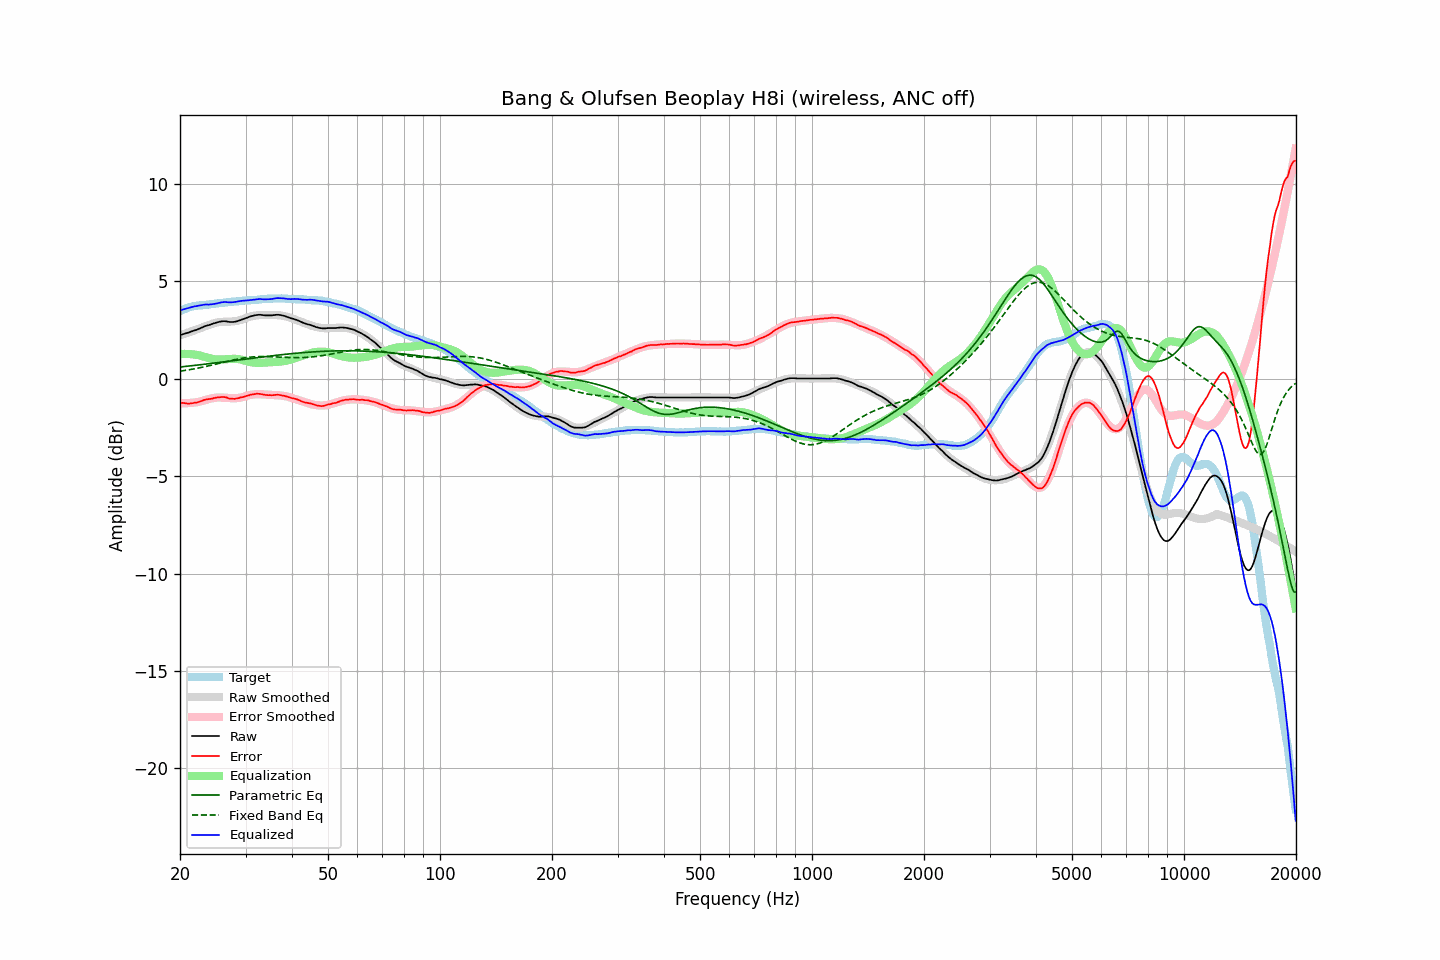

The file beside this chart, header and first rows:
frequency, raw, error, smoothed, error_smoothed, equalization, parametric_eq, fixed_band_eq, equalized_raw, equalized_smoothed, target
20.00, 2.23, -1.23, 2.22, -1.26, 1.26, 0.59, 0.38, 3.49, 3.48, 3.46
20.20, 2.25, -1.25, 2.25, -1.26, 1.26, 0.60, 0.39, 3.51, 3.51, 3.50
20.40, 2.28, -1.25, 2.27, -1.26, 1.26, 0.61, 0.40, 3.54, 3.54, 3.53
20.61, 2.30, -1.26, 2.30, -1.26, 1.26, 0.62, 0.42, 3.56, 3.57, 3.56
20.81, 2.33, -1.27, 2.33, -1.26, 1.26, 0.63, 0.43, 3.59, 3.59, 3.60
21.02, 2.35, -1.29, 2.36, -1.26, 1.26, 0.64, 0.44, 3.61, 3.62, 3.64
21.23, 2.38, -1.28, 2.39, -1.26, 1.26, 0.64, 0.46, 3.64, 3.64, 3.66
21.44, 2.41, -1.27, 2.42, -1.25, 1.25, 0.65, 0.47, 3.66, 3.66, 3.68
21.66, 2.44, -1.26, 2.44, -1.24, 1.24, 0.66, 0.48, 3.68, 3.69, 3.70
21.87, 2.47, -1.24, 2.47, -1.23, 1.23, 0.67, 0.50, 3.70, 3.70, 3.71
22.09, 2.49, -1.24, 2.50, -1.22, 1.22, 0.68, 0.52, 3.71, 3.72, 3.73
22.31, 2.52, -1.22, 2.53, -1.21, 1.21, 0.69, 0.53, 3.73, 3.74, 3.74
22.54, 2.56, -1.19, 2.56, -1.19, 1.19, 0.70, 0.55, 3.75, 3.75, 3.75
22.76, 2.59, -1.17, 2.59, -1.17, 1.17, 0.71, 0.56, 3.76, 3.76, 3.76
22.99, 2.63, -1.13, 2.63, -1.14, 1.14, 0.72, 0.58, 3.77, 3.77, 3.76
23.22, 2.67, -1.10, 2.66, -1.12, 1.12, 0.73, 0.60, 3.79, 3.78, 3.77
23.45, 2.70, -1.08, 2.69, -1.10, 1.10, 0.74, 0.62, 3.80, 3.78, 3.78
23.69, 2.72, -1.07, 2.72, -1.07, 1.07, 0.75, 0.63, 3.79, 3.79, 3.79
23.92, 2.74, -1.05, 2.75, -1.05, 1.05, 0.76, 0.65, 3.79, 3.80, 3.79
24.16, 2.77, -1.04, 2.78, -1.03, 1.03, 0.77, 0.67, 3.80, 3.81, 3.81
24.40, 2.80, -1.03, 2.81, -1.01, 1.01, 0.78, 0.69, 3.81, 3.82, 3.83
24.65, 2.83, -1.00, 2.84, -0.99, 0.99, 0.79, 0.71, 3.82, 3.83, 3.83
24.89, 2.85, -0.99, 2.86, -0.98, 0.98, 0.80, 0.73, 3.83, 3.84, 3.84
25.14, 2.88, -0.97, 2.87, -0.98, 0.98, 0.81, 0.75, 3.86, 3.85, 3.85
25.39, 2.90, -0.96, 2.89, -0.97, 0.97, 0.82, 0.77, 3.87, 3.86, 3.86
25.65, 2.92, -0.96, 2.90, -0.97, 0.97, 0.83, 0.79, 3.89, 3.87, 3.88
25.91, 2.93, -0.95, 2.90, -0.98, 0.98, 0.84, 0.81, 3.91, 3.88, 3.88
26.16, 2.94, -0.95, 2.91, -0.98, 0.98, 0.85, 0.83, 3.92, 3.89, 3.89
26.43, 2.94, -0.95, 2.91, -0.99, 0.99, 0.86, 0.85, 3.93, 3.90, 3.89
26.69, 2.93, -0.97, 2.92, -0.99, 0.99, 0.87, 0.87, 3.92, 3.91, 3.90
26.96, 2.91, -1.01, 2.92, -1.00, 1.00, 0.88, 0.89, 3.91, 3.92, 3.92
27.23, 2.90, -1.03, 2.92, -1.00, 1.00, 0.89, 0.91, 3.90, 3.92, 3.93
27.50, 2.90, -1.04, 2.92, -1.01, 1.01, 0.91, 0.93, 3.91, 3.93, 3.94
27.77, 2.90, -1.04, 2.93, -1.01, 1.01, 0.92, 0.95, 3.91, 3.94, 3.94
28.05, 2.91, -1.05, 2.94, -1.01, 1.01, 0.93, 0.97, 3.92, 3.95, 3.96
28.33, 2.93, -1.02, 2.95, -1.01, 1.01, 0.94, 0.98, 3.94, 3.96, 3.95
28.62, 2.95, -1.01, 2.97, -1.00, 1.00, 0.95, 1.00, 3.95, 3.97, 3.96
28.90, 2.98, -0.99, 2.99, -0.99, 0.99, 0.96, 1.02, 3.97, 3.97, 3.97
29.19, 3.01, -0.96, 3.01, -0.97, 0.97, 0.97, 1.03, 3.98, 3.98, 3.97
29.48, 3.04, -0.96, 3.04, -0.95, 0.95, 0.98, 1.05, 3.99, 3.99, 4.00
29.78, 3.07, -0.93, 3.07, -0.93, 0.93, 0.99, 1.06, 4.00, 3.99, 4.00
30.08, 3.10, -0.90, 3.10, -0.90, 0.90, 1.00, 1.07, 4.00, 4.00, 4.00
30.38, 3.13, -0.87, 3.13, -0.88, 0.88, 1.01, 1.08, 4.01, 4.01, 4.00
30.68, 3.16, -0.86, 3.16, -0.86, 0.86, 1.02, 1.09, 4.02, 4.01, 4.02
30.99, 3.19, -0.83, 3.18, -0.84, 0.84, 1.03, 1.10, 4.03, 4.02, 4.02
31.30, 3.21, -0.81, 3.20, -0.82, 0.82, 1.04, 1.11, 4.03, 4.03, 4.02
31.61, 3.23, -0.80, 3.22, -0.81, 0.81, 1.05, 1.11, 4.04, 4.03, 4.03
31.93, 3.25, -0.79, 3.23, -0.81, 0.81, 1.06, 1.12, 4.06, 4.04, 4.04
32.24, 3.26, -0.78, 3.24, -0.80, 0.80, 1.07, 1.12, 4.06, 4.05, 4.04
32.57, 3.27, -0.78, 3.25, -0.80, 0.80, 1.09, 1.13, 4.07, 4.05, 4.05
32.89, 3.27, -0.79, 3.25, -0.81, 0.81, 1.10, 1.13, 4.08, 4.06, 4.06
33.22, 3.26, -0.81, 3.26, -0.81, 0.81, 1.11, 1.13, 4.07, 4.07, 4.07
33.55, 3.25, -0.82, 3.26, -0.81, 0.81, 1.12, 1.13, 4.06, 4.07, 4.07
33.89, 3.24, -0.84, 3.26, -0.82, 0.82, 1.13, 1.13, 4.06, 4.08, 4.08
34.23, 3.24, -0.85, 3.26, -0.82, 0.82, 1.14, 1.13, 4.06, 4.08, 4.09
34.57, 3.24, -0.85, 3.26, -0.83, 0.83, 1.15, 1.12, 4.07, 4.09, 4.09
34.92, 3.24, -0.85, 3.26, -0.83, 0.83, 1.16, 1.12, 4.07, 4.09, 4.09
35.27, 3.24, -0.86, 3.26, -0.84, 0.84, 1.17, 1.12, 4.08, 4.10, 4.10
35.62, 3.25, -0.85, 3.26, -0.84, 0.84, 1.17, 1.11, 4.09, 4.10, 4.10
35.97, 3.26, -0.84, 3.26, -0.85, 0.85, 1.18, 1.11, 4.11, 4.10, 4.10
... 635 more rows
